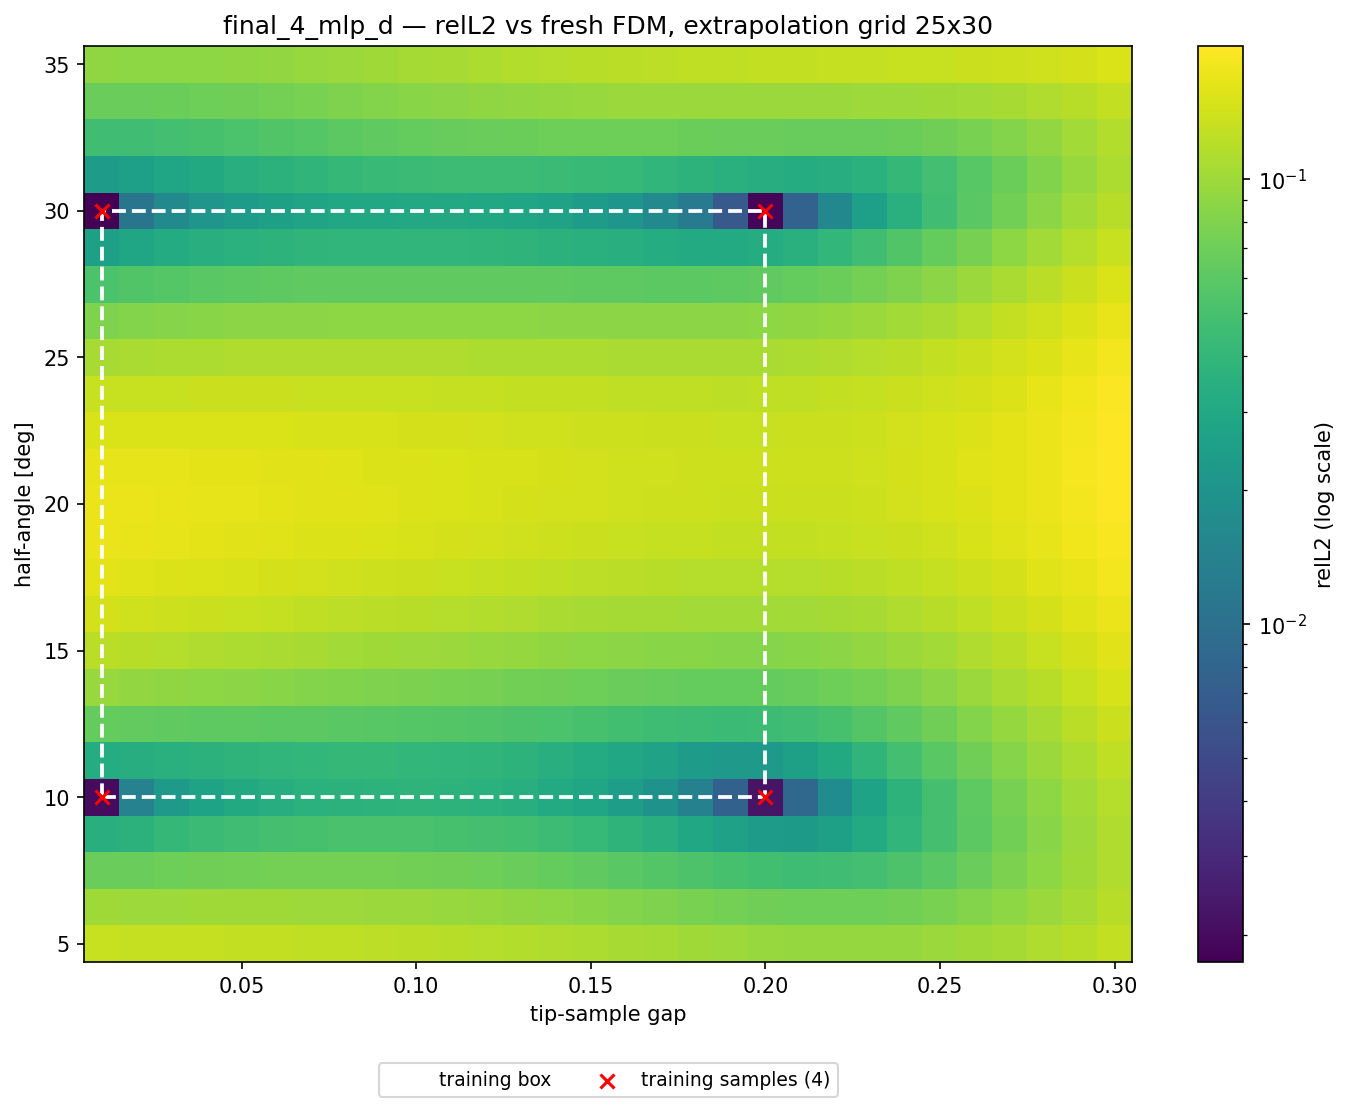

Data behind this chart, as committed beside it:
alpha_deg, apex_y, gap, region, relL2, seen
5, 0.41, 0.01000, angle, 1.342063e-01, 0
5, 0.42, 0.02000, angle, 1.321200e-01, 0
5, 0.43, 0.03000, angle, 1.312047e-01, 0
5, 0.44, 0.04000, angle, 1.305168e-01, 0
5, 0.45, 0.05000, angle, 1.297506e-01, 0
5, 0.46, 0.06000, angle, 1.288236e-01, 0
5, 0.47, 0.07000, angle, 1.277261e-01, 0
5, 0.48, 0.08000, angle, 1.263767e-01, 0
5, 0.49, 0.09000, angle, 1.248015e-01, 0
5, 0.5, 0.1, angle, 1.231395e-01, 0
5, 0.51, 0.11, angle, 1.209005e-01, 0
5, 0.52, 0.12, angle, 1.185427e-01, 0
5, 0.53, 0.13, angle, 1.161476e-01, 0
5, 0.54, 0.14, angle, 1.133940e-01, 0
5, 0.55, 0.15, angle, 1.105081e-01, 0
5, 0.56, 0.16, angle, 1.075801e-01, 0
5, 0.57, 0.17, angle, 1.045992e-01, 0
5, 0.58, 0.18, angle, 1.016825e-01, 0
5, 0.59, 0.19, angle, 9.897361e-02, 0
5, 0.6, 0.2, angle, 9.665114e-02, 0
5, 0.61, 0.21, both, 9.488755e-02, 0
5, 0.62, 0.22, both, 9.385308e-02, 0
5, 0.63, 0.23, both, 9.373571e-02, 0
5, 0.64, 0.24, both, 9.470609e-02, 0
5, 0.65, 0.25, both, 9.695674e-02, 0
5, 0.66, 0.26, both, 1.006710e-01, 0
5, 0.67, 0.27, both, 1.058478e-01, 0
5, 0.68, 0.28, both, 1.123443e-01, 0
5, 0.69, 0.29, both, 1.201863e-01, 0
5, 0.7, 0.3, both, 1.293190e-01, 0
6.25, 0.41, 0.01000, angle, 1.007685e-01, 0
6.25, 0.42, 0.02000, angle, 1.000101e-01, 0
6.25, 0.43, 0.03000, angle, 1.002706e-01, 0
6.25, 0.44, 0.04000, angle, 1.006107e-01, 0
6.25, 0.45, 0.05000, angle, 1.007591e-01, 0
6.25, 0.46, 0.06000, angle, 1.006502e-01, 0
6.25, 0.47, 0.07000, angle, 1.002834e-01, 0
6.25, 0.48, 0.08000, angle, 9.958366e-02, 0
6.25, 0.49, 0.09000, angle, 9.857535e-02, 0
6.25, 0.5, 0.1, angle, 9.741308e-02, 0
6.25, 0.51, 0.11, angle, 9.555776e-02, 0
6.25, 0.52, 0.12, angle, 9.351153e-02, 0
6.25, 0.53, 0.13, angle, 9.136386e-02, 0
6.25, 0.54, 0.14, angle, 8.874464e-02, 0
6.25, 0.55, 0.15, angle, 8.590333e-02, 0
6.25, 0.56, 0.16, angle, 8.294170e-02, 0
6.25, 0.57, 0.17, angle, 7.986333e-02, 0
6.25, 0.58, 0.18, angle, 7.681885e-02, 0
6.25, 0.59, 0.19, angle, 7.400814e-02, 0
6.25, 0.6, 0.2, angle, 7.166068e-02, 0
6.25, 0.61, 0.21, both, 7.005194e-02, 0
6.25, 0.62, 0.22, both, 6.947679e-02, 0
6.25, 0.63, 0.23, both, 7.018830e-02, 0
6.25, 0.64, 0.24, both, 7.239039e-02, 0
6.25, 0.65, 0.25, both, 7.632612e-02, 0
6.25, 0.66, 0.26, both, 8.204720e-02, 0
6.25, 0.67, 0.27, both, 8.939520e-02, 0
6.25, 0.68, 0.28, both, 9.807733e-02, 0
6.25, 0.69, 0.29, both, 1.080682e-01, 0
6.25, 0.7, 0.3, both, 1.192928e-01, 0
... 690 more rows
